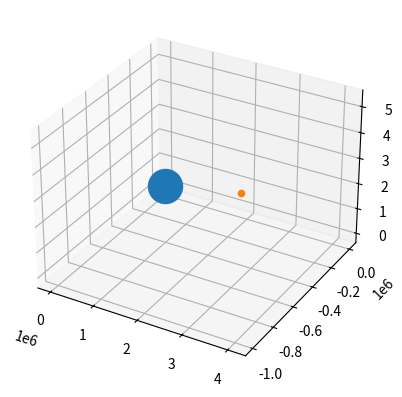

The matplotlib source for this figure:
## N = longitude of the ascending node
## i = inclination to the ecliptic (plane of the Earth's orbit)
## w = argument of perihelion
## a = semi-major axis, or mean distance from Sun
## e = eccentricity (0=circle, 0-1=ellipse, 1=parabola)
## M = mean anomaly (0 at perihelion; increases uniformly with time)
## w1 = N + w   = longitude of perihelion
## L  = M + w1  = mean longitude
## q  = a*(1-e) = perihelion distance
## Q  = a*(1+e) = aphelion distance
## P  = a ^ 1.5 = orbital period (years if a is in AU, astronomical units)
## T  = Epoch_of_M - (M(deg)/360_deg) / P  = time of perihelion
## v  = true anomaly (angle between position and perihelion)
## E  = eccentric anomaly

from math import atan2, sqrt, sin, cos, asin, radians, degrees, pi
import matplotlib.pyplot as plt
from mpl_toolkits.mplot3d import Axes3D

## Orbital elements of the ISS:
N = radians(247.4627)
i = radians(51.6416)
w = radians(130.5360)
nu = 15.72125391/24/60/60
e = 0.0006703
M = radians(325.0288)
ecl = radians(23.4393)
G = 6.67384e-11
Me = 5.9726e24
#for ISS
M_s = 450000
alpha = G * Me

a = (alpha/nu**2.0/4/pi/pi)**(1.0/3.0)


E0 = 1e10
E = M + e * sin(M) * (1.0 + e * cos(M))

while E0-E > radians(1e-5):
    E0 = E
    E = E0 - (E0 - e * sin(E0) - M) / (1 - e * cos(E0))

xv = a * (cos(E) - e)
yv = a * (sqrt(1 - e**2) * sin(E))

v = atan2(yv, xv)
r = sqrt(xv ** 2 + yv ** 2)
print(r)


xe = r * (cos(N) * cos(v+w) - sin(N) * sin(v+w) * cos(i))
ye = r * (sin(N) * cos(v+w) + cos(N) * sin(v+w) * cos(i))
ze = r * (sin(v+w) * sin(i))

fig = plt.figure()
ax = fig.add_subplot(111, projection='3d')
ax.scatter(0, 0, 0, s=600)
ax.scatter(xe, ye, ze, s=20)
#plt.show()

V = sqrt( 2 * (-alpha / 2 / a + alpha / r) )
print(V)
E = M_s * V**2 / 2 - alpha * M_s / r
ksi = asin(sqrt( (e**2 - 1) * (M_s * Me)/(M_s + Me) * alpha**2 * M_s ** 2 / 2 / E ) / M_s / V / r)
ksi = degrees(ksi)
print(ksi)

Vxe = V * (cos(N) * cos(v+w+pi-ksi) - sin(N) * sin(v+w+pi-ksi) * cos(i))
Vye = V * (sin(N) * cos(v+w+pi-ksi) + cos(N) * sin(v+w+pi-ksi) * cos(i))
Vze = V * (sin(v+w+pi-ksi) * sin(i))

print(Vxe, Vye, Vze, sqrt(Vxe**2 + Vye**2 + Vze**2), V)